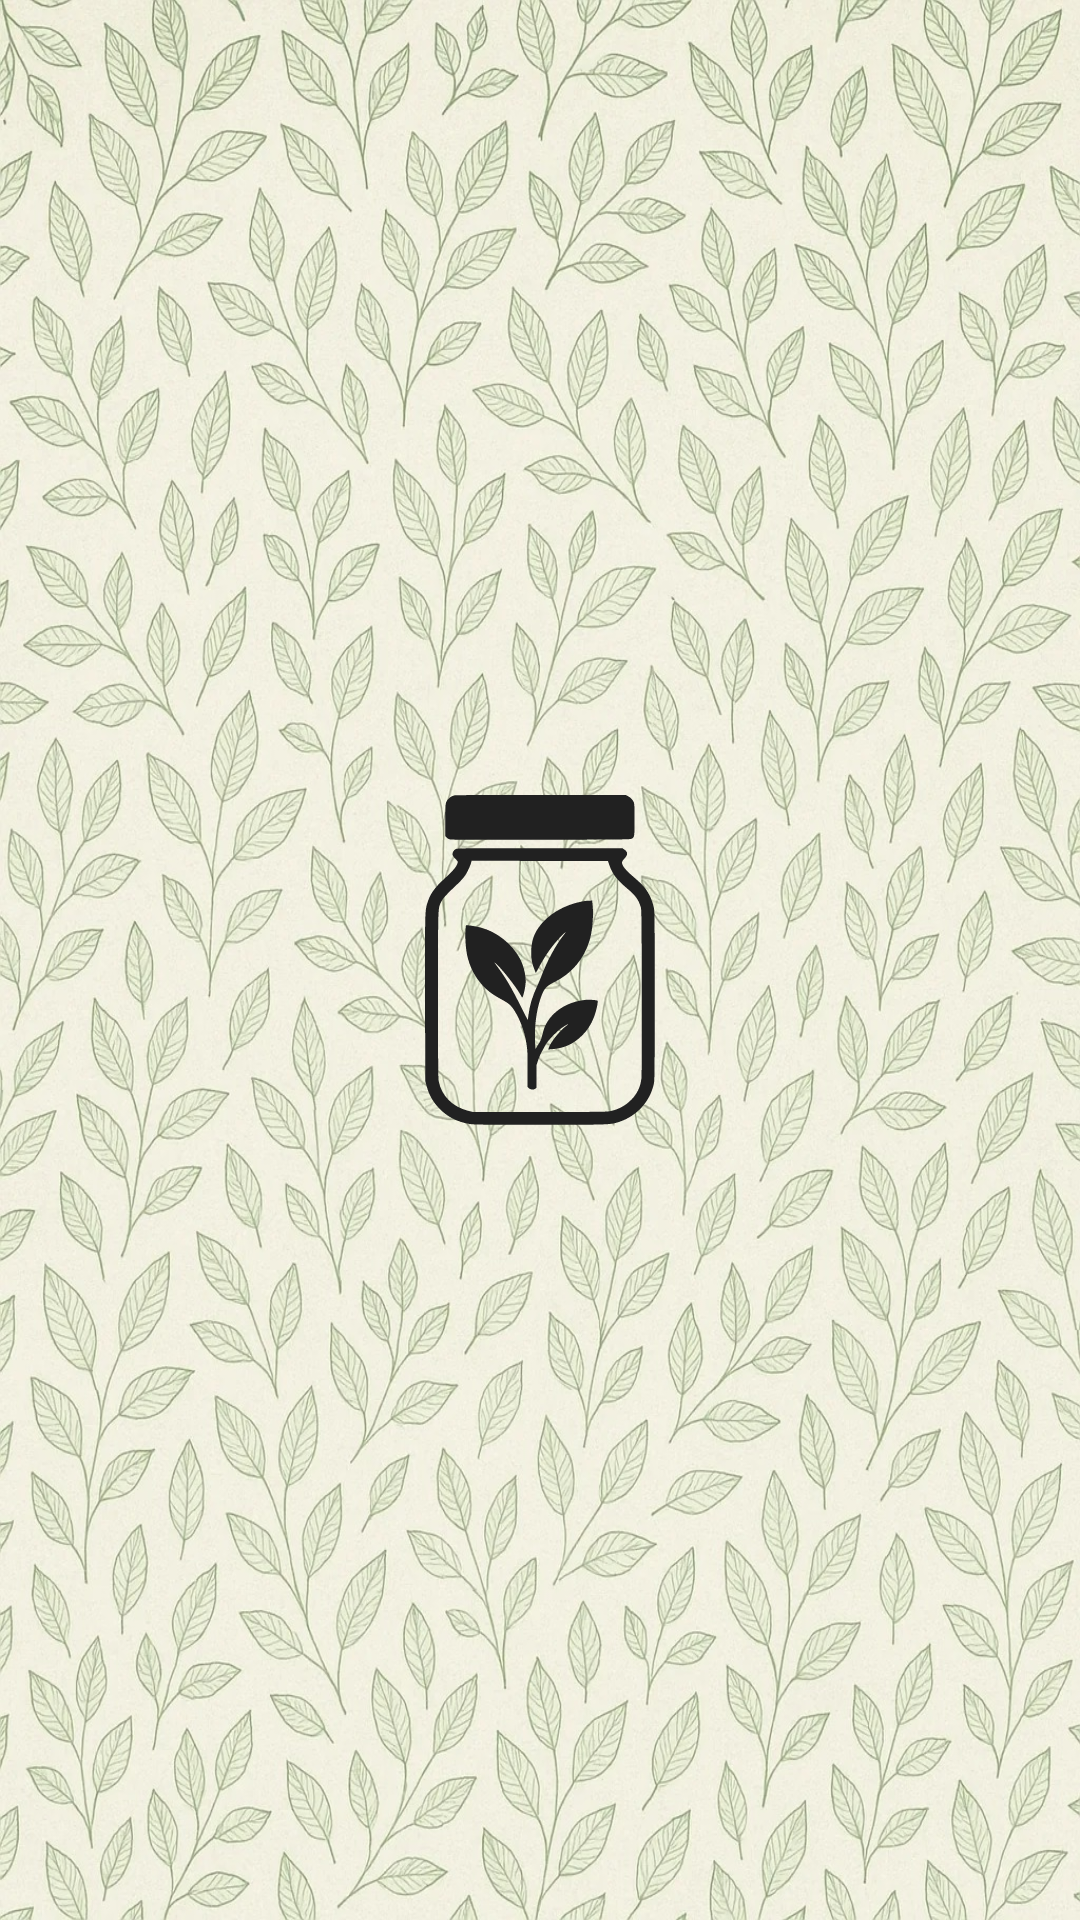

Reconstruct the res/layout file that produces this screen, plus the resources it refers to.
<!-- AndroidManifest.xml: application theme Theme.Icimdekiler -->
<!-- res/layout/fragment_splash.xml -->
<?xml version="1.0" encoding="utf-8"?>
<androidx.constraintlayout.widget.ConstraintLayout
    xmlns:android="http://schemas.android.com/apk/res/android"
    xmlns:app="http://schemas.android.com/apk/res-auto"
    xmlns:tools="http://schemas.android.com/tools"
    android:layout_width="match_parent"
    android:layout_height="match_parent"
    android:gravity="center"
    android:orientation="vertical"
    android:background="@drawable/aydinlik_arka_plan">

    <ImageView
        android:id="@+id/imageView"
        android:layout_width="110dp"
        android:layout_height="110dp"
        app:layout_constraintBottom_toBottomOf="parent"
        app:layout_constraintEnd_toEndOf="parent"
        app:layout_constraintStart_toStartOf="parent"
        app:layout_constraintTop_toTopOf="parent"
        app:srcCompat="@drawable/logo" />
</androidx.constraintlayout.widget.ConstraintLayout>
<!-- resources referenced by this layout -->
<resources>
  <!-- drawable aydinlik_arka_plan: jpg bitmap (drawable, 514092 bytes) -->
  <!-- drawable logo: png bitmap (drawable, 166638 bytes) -->
  <style name="Theme.Icimdekiler" parent="Base.Theme.Icimdekiler" />
  <style name="Base.Theme.Icimdekiler" parent="Theme.Material3.DayNight.NoActionBar">
          
          <item name="colorPrimary">@color/theme_primary</item>
          <item name="colorOnPrimary">@color/white</item>
          <item name="colorPrimaryContainer">@color/theme_primary</item>
          <item name="colorOnPrimaryContainer">@color/white</item>
  
          <item name="colorSecondary">@color/theme_secondary</item>
          <item name="colorOnSecondary">@color/white</item>
          <item name="colorSecondaryContainer">@color/theme_secondary</item>
          <item name="colorOnSecondaryContainer">@color/white</item>
  
          <item name="colorTertiary">@color/theme_primary</item>
          <item name="colorOnTertiary">@color/white</item>
          <item name="colorTertiaryContainer">@color/theme_primary</item>
          <item name="colorOnTertiaryContainer">@color/white</item>
  
          <item name="colorSurface">@color/theme_surface</item>
          <item name="colorOnSurface">@color/theme_text</item>
          <item name="android:windowBackground">@color/theme_bg</item>
          <item name="android:textColorPrimary">@color/theme_text</item>
  
          <item name="android:windowDrawsSystemBarBackgrounds">true</item>
          <item name="android:statusBarColor">@android:color/transparent</item>
          <item name="android:navigationBarColor">@android:color/transparent</item>
          <item name="android:windowTranslucentNavigation">true</item>
          <item name="android:fitsSystemWindows">false</item>
          <item name="bottomSheetDialogTheme">@style/Theme.Icimdekiler.BottomSheetDialog</item>
      </style>
  <color name="theme_primary">#388E3C</color>
  <color name="white">#FFFFFFFF</color>
  <color name="theme_secondary">#81C784</color>
  <color name="theme_surface">#FFFFFF</color>
  <color name="theme_text">#212121</color>
  <color name="theme_bg">#F5F5F5</color>
  <style name="Theme.Icimdekiler.BottomSheetDialog" parent="Theme.Material3.DayNight.BottomSheetDialog">
          <item name="bottomSheetStyle">@style/Widget.Icimdekiler.BottomSheet</item>
      </style>
  <style name="Widget.Icimdekiler.BottomSheet" parent="Widget.Material3.BottomSheet">
          <item name="backgroundTint">?attr/colorSurface</item>
          <item name="shapeAppearance">@style/ShapeAppearance.Icimdekiler.LargeComponent</item>
      </style>
  <style name="ShapeAppearance.Icimdekiler.LargeComponent" parent="ShapeAppearance.Material3.LargeComponent">
          <item name="cornerFamily">rounded</item>
          <item name="cornerSize">24dp</item>
      </style>
</resources>
